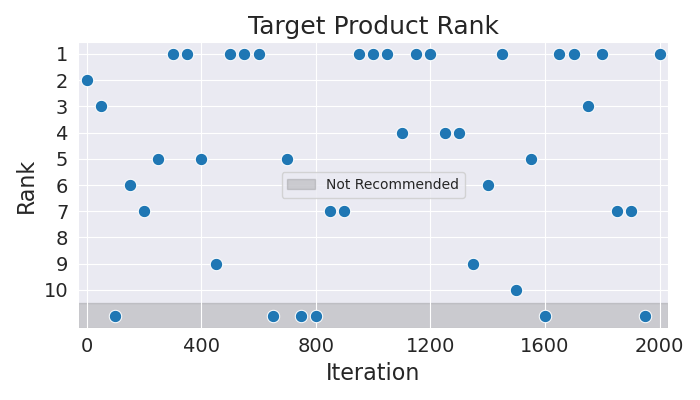

The table this chart was drawn from, first rows:
Iteration, Rank
0, 2
50, 3
100, 11
150, 6
200, 7
250, 5
300, 1
350, 1
400, 5
450, 9
500, 1
550, 1
600, 1
650, 11
700, 5
750, 11
800, 11
850, 7
900, 7
950, 1
1000, 1
1050, 1
1100, 4
1150, 1
1200, 1
1250, 4
1300, 4
1350, 9
1400, 6
1450, 1
1500, 10
1550, 5
1600, 11
1650, 1
1700, 1
1750, 3
1800, 1
1850, 7
1900, 7
1950, 11
2000, 1
